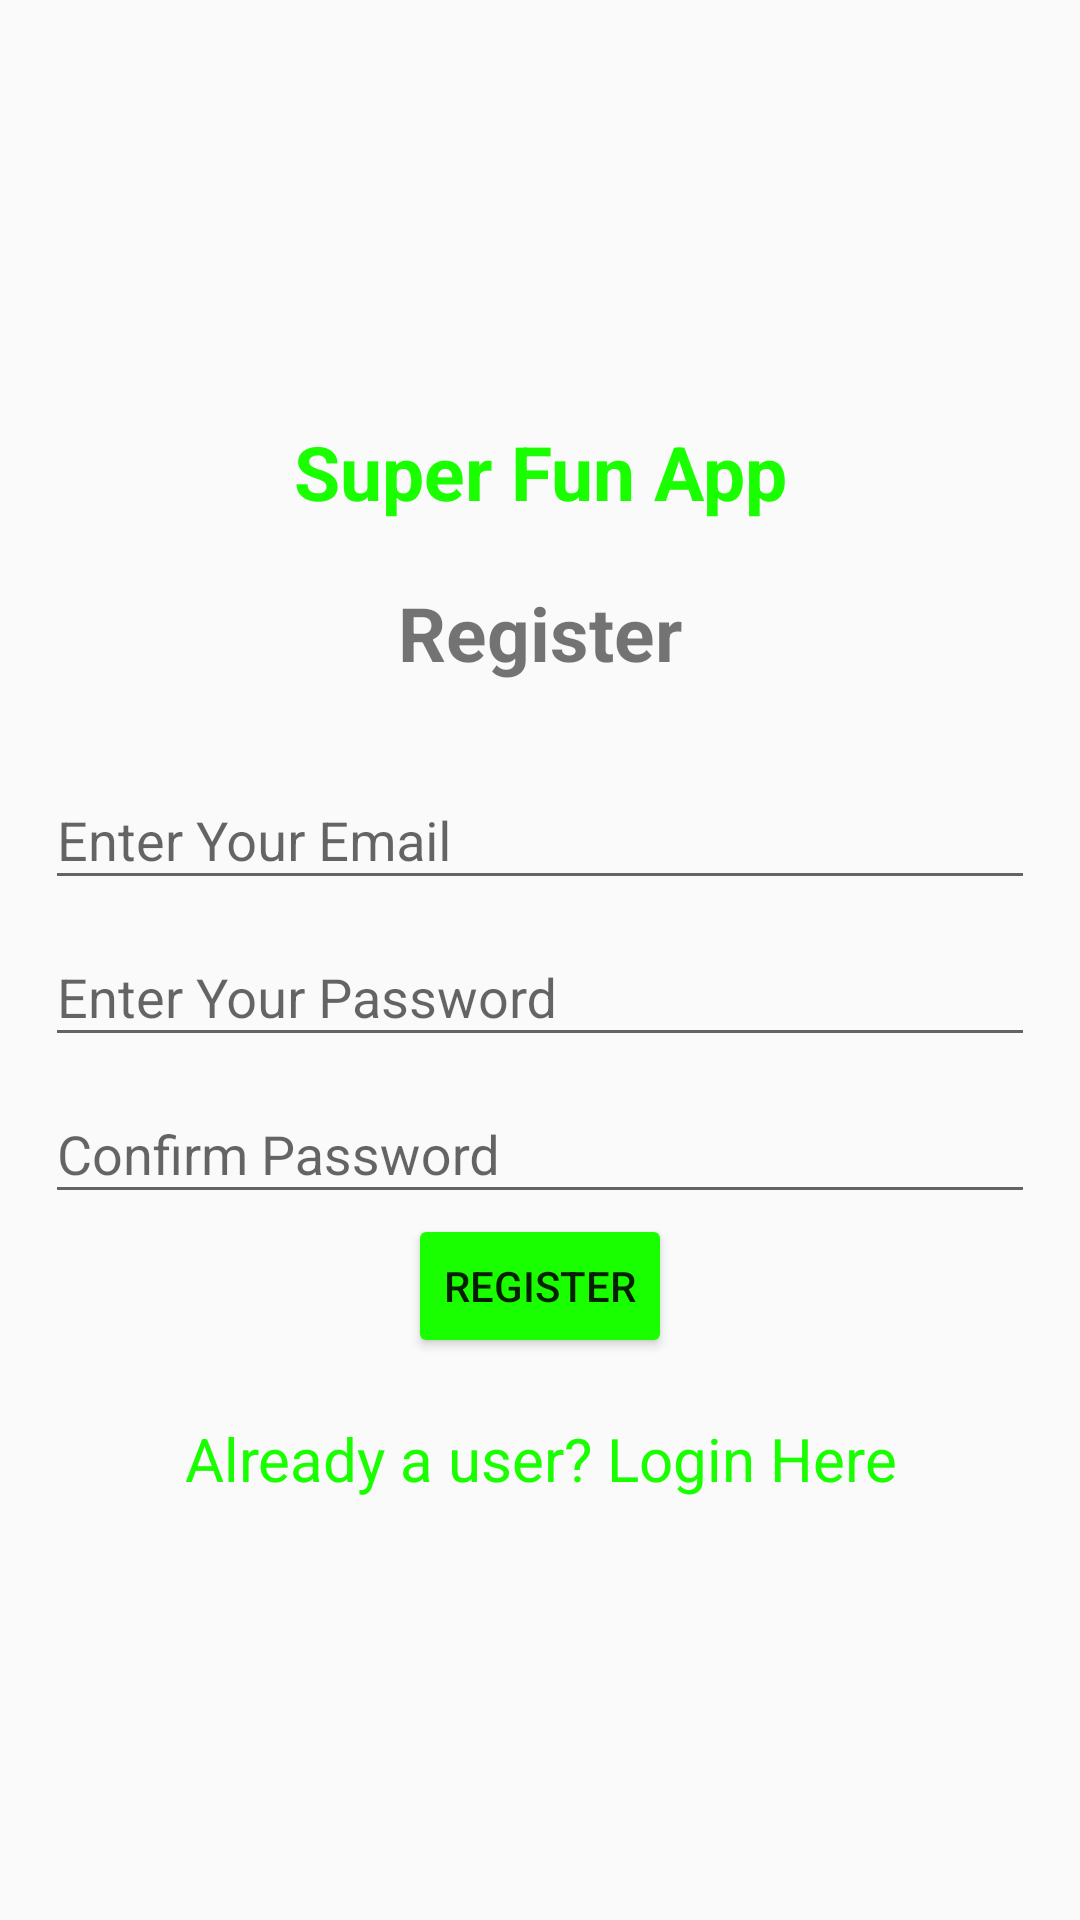

Write the Android layout XML for this screen, with the resource values it uses.
<!-- AndroidManifest.xml: application theme Base.Theme.SuperApp -->
<!-- res/layout/activity_register.xml -->
<?xml version="1.0" encoding="utf-8"?>
<LinearLayout xmlns:android="http://schemas.android.com/apk/res/android"
    xmlns:app="http://schemas.android.com/apk/res-auto"
    xmlns:tools="http://schemas.android.com/tools"
    android:id="@+id/main"
    android:layout_width="match_parent"
    android:orientation="vertical"
    android:padding="15dp"
    android:gravity="center"
    android:layout_height="match_parent"
    tools:context=".Register">

    <TextView
        android:text="@string/super_fun_app"
        android:textSize="25sp"
        android:gravity="center"
        android:textStyle="bold"
        android:layout_marginBottom="20dp"
        android:layout_width="match_parent"
        android:layout_height="wrap_content"
        android:textColor="@color/p2"/>

    <TextView
        android:text="@string/Register"
        android:textSize="25sp"
        android:gravity="center"
        android:textStyle="bold"
        android:layout_marginBottom="20dp"
        android:layout_width="match_parent"
        android:layout_height="wrap_content" />
    <com.google.android.material.textfield.TextInputLayout
        android:layout_width="match_parent"
        android:layout_height="wrap_content">
        <com.google.android.material.textfield.TextInputEditText
            android:id="@+id/email"
            android:hint="@string/enter_your_email"
            android:layout_width="match_parent"
            android:layout_height="wrap_content" />
    </com.google.android.material.textfield.TextInputLayout>

    <com.google.android.material.textfield.TextInputLayout
        android:layout_width="match_parent"
        android:layout_height="wrap_content">
        <com.google.android.material.textfield.TextInputEditText
            android:id="@+id/password"
            android:hint="@string/enter_your_password"
            android:layout_width="match_parent"
            android:layout_height="wrap_content" />
    </com.google.android.material.textfield.TextInputLayout>

    <com.google.android.material.textfield.TextInputLayout
        android:layout_width="match_parent"
        android:layout_height="wrap_content">
        <com.google.android.material.textfield.TextInputEditText
            android:id="@+id/confirm_password"
            android:hint="@string/confirm_password"
            android:layout_width="match_parent"
            android:layout_height="wrap_content" />
    </com.google.android.material.textfield.TextInputLayout>

    <ProgressBar
        android:id="@+id/progressBar"
        android:visibility="gone"
        android:layout_width="wrap_content"
        android:layout_height="wrap_content"/>

    <Button
        android:id="@+id/btn_register"
        android:text="@string/register"
        android:layout_width="wrap_content"
        android:layout_height="wrap_content"
        android:backgroundTint="@color/p2"/>
    
    <TextView
        android:textSize="20sp"
        android:gravity="center"
        android:layout_marginTop="20dp"
        android:id="@+id/loginNow"
        android:text="@string/already_a_user_login_here"
        android:layout_width="match_parent"
        android:layout_height="wrap_content"
        android:textColor="@color/p2"/>


</LinearLayout>
<!-- resources referenced by this layout -->
<resources>
  <color name="p2">#1AFF00</color>
  <string name="Register">Register</string>
  <string name="already_a_user_login_here">Already a user? Login Here</string>
  <string name="confirm_password">Confirm Password</string>
  <string name="enter_your_email">Enter Your Email</string>
  <string name="enter_your_password">Enter Your Password</string>
  <string name="register">REGISTER</string>
  <string name="super_fun_app">Super Fun App</string>
  <style name="Base.Theme.SuperApp" parent="Theme.AppCompat.Light.NoActionBar">
          
  
          
      </style>
</resources>
